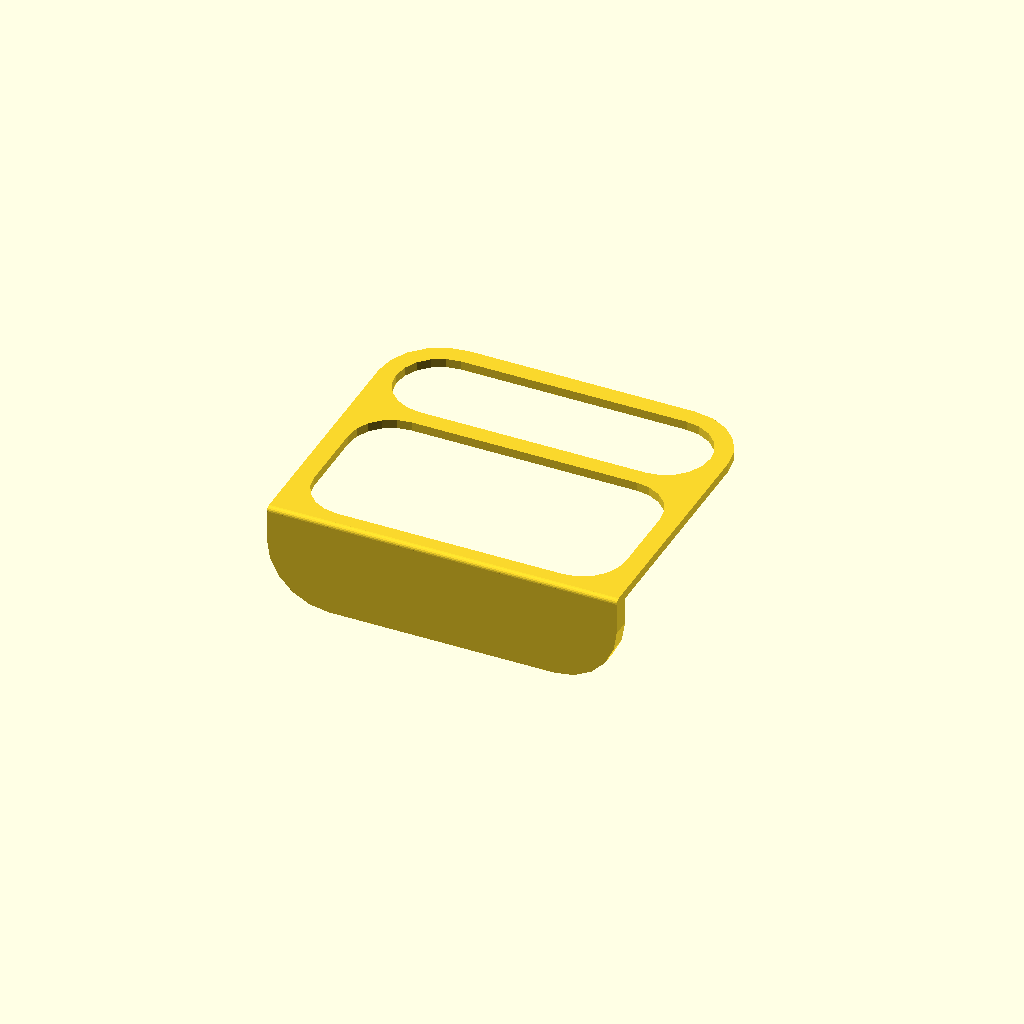
Cell 1 — every parameter at its default value.
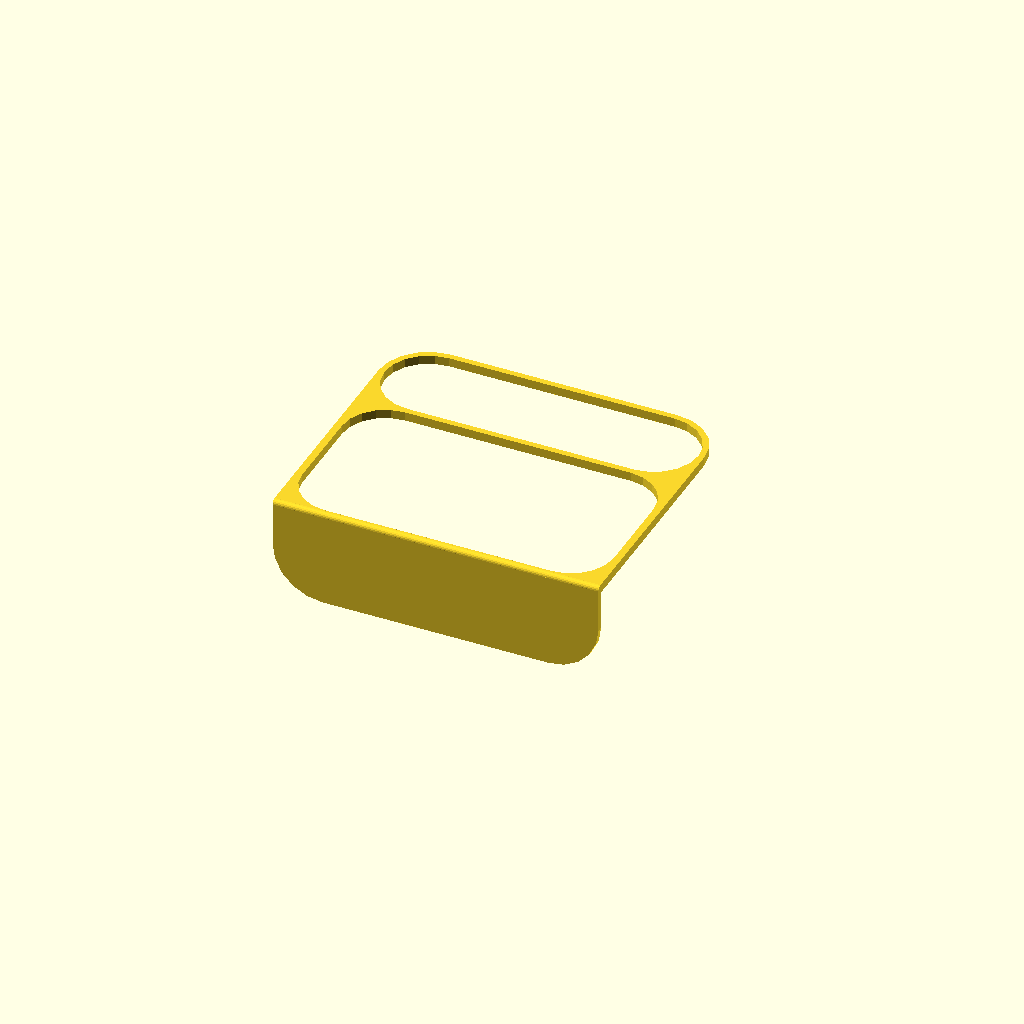
Cell 2 — preset "Pump".
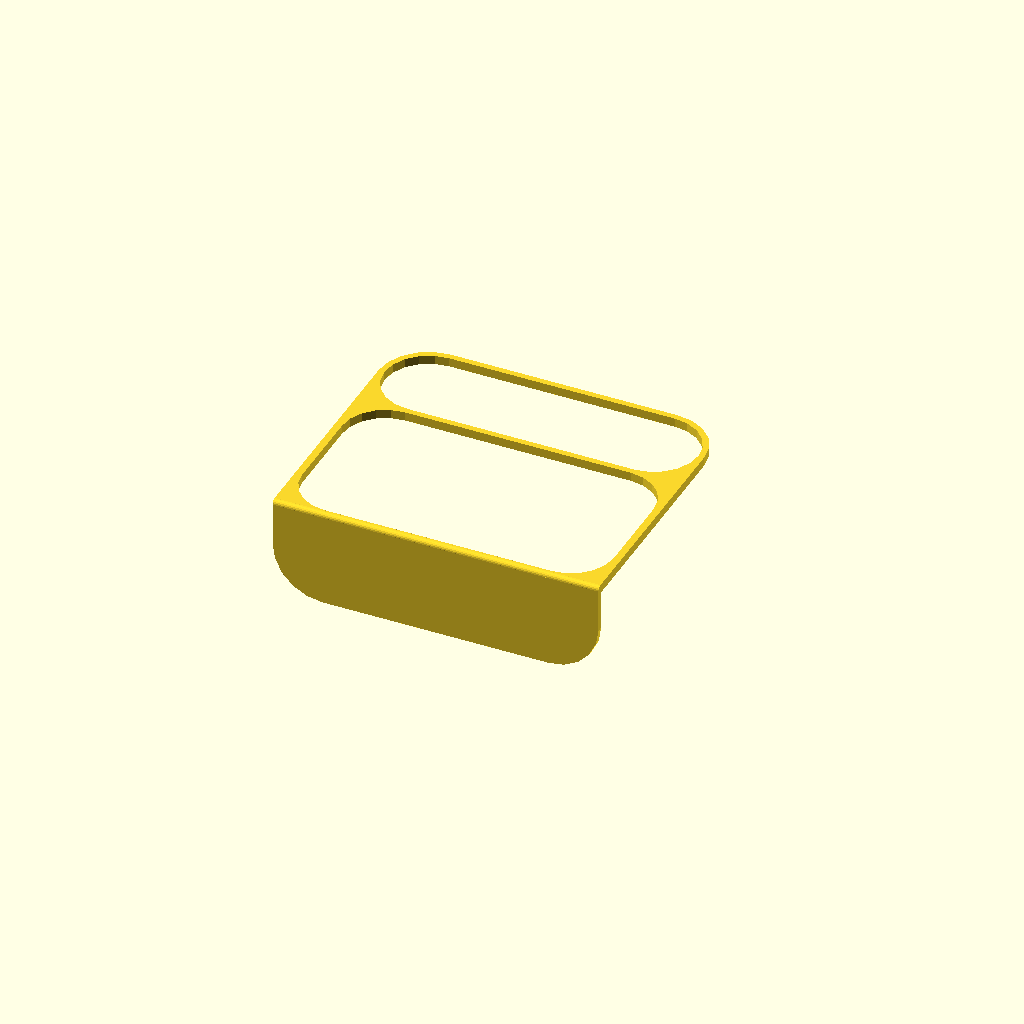
Cell 3: the "New set 1" preset from the model's presets file.
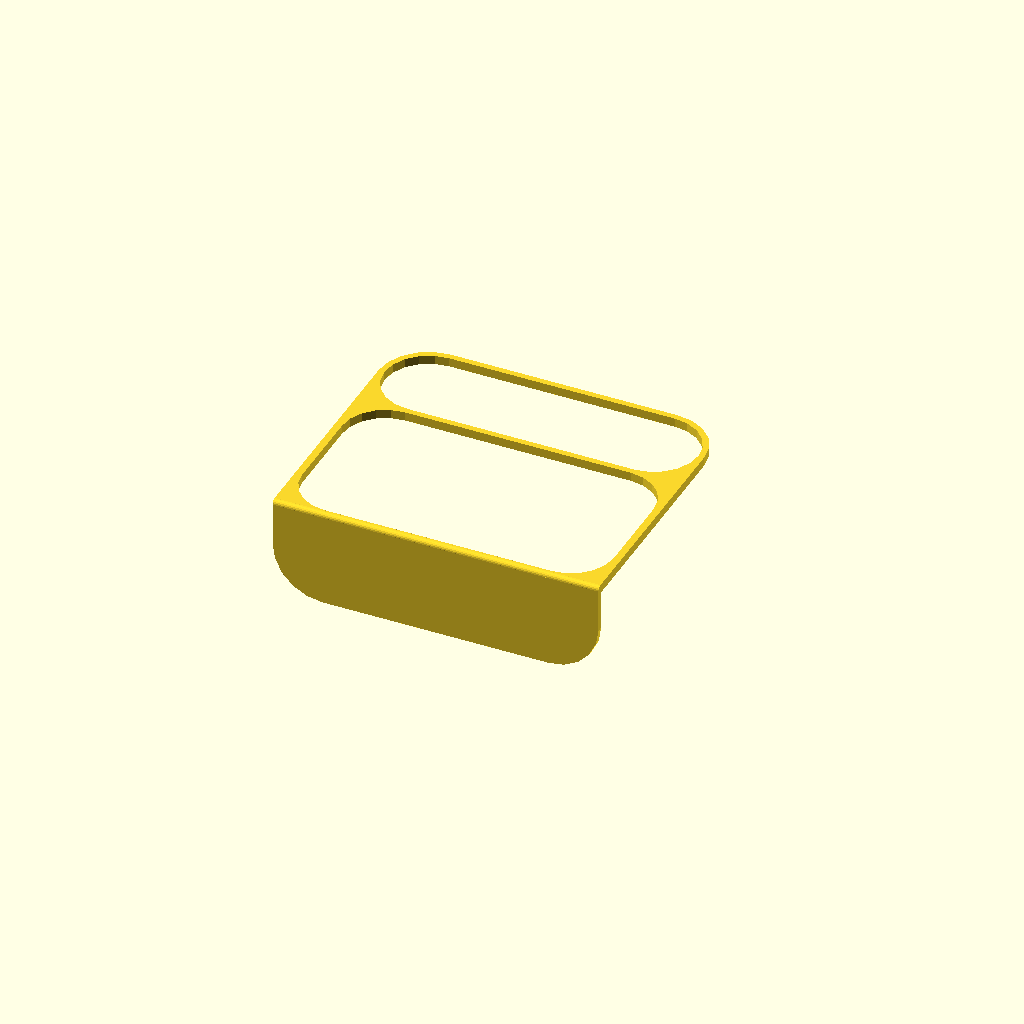
Cell 4 — preset "Neue Parameter Liste1".
One fixed orthographic camera (rotation 55°, 0°, 25°; colour scheme Cornfield) for every cell.
OpenSCAD source file BambuA1MiniShelfMount.scad:
rbFtDims=[52.5,14.5,1.5];
rbFtSpcng=0.2;
shlfDist=30;
shlfThck=15;
wallThck=3;

$fn=20;
crnrRad=rbFtDims.y/2+wallThck+rbFtSpcng;
ovDims=[rbFtDims.x+wallThck*2+rbFtSpcng*2,rbFtDims.y+rbFtSpcng+shlfDist+wallThck,rbFtDims.z];
cutOutWdth=shlfDist-wallThck-rbFtSpcng;

linear_extrude(ovDims.z) difference(){
  translate([crnrRad,-wallThck+ovDims.z/2,0]) offset(crnrRad) square(ovDims+[-crnrRad*2,-crnrRad+wallThck-ovDims.z/2]);
  translate([0,-crnrRad-wallThck+ovDims.z/2]) square([ovDims.x,crnrRad]);
  translate([ovDims.x/2,shlfDist+rbFtDims.y/2]) 
    hull() for(ix=[-1,1])
      translate([ix*(rbFtDims.x-rbFtDims.y)/2,0]) circle(d=rbFtDims.y+rbFtSpcng*2);
  //cutout
  translate([ovDims.x/2,cutOutWdth/2]) 
    hull() for(ix=[-1,1],iy=[-1,1])
      translate([ix*(rbFtDims.x-rbFtDims.y)/2,iy*(cutOutWdth/2-rbFtDims.y/2)]) circle(d=rbFtDims.y);
}

translate([0,-wallThck,ovDims.z/2]) rotate([-90,0,0]) 
  translate([crnrRad,0,0]) linear_extrude(wallThck) difference(){
    offset(crnrRad) square([ovDims.x-crnrRad*2,shlfThck-crnrRad+ovDims.z/2]);
    translate([-crnrRad,-crnrRad]) square([ovDims.x,crnrRad]);
}

translate([0,-wallThck+ovDims.z/2,ovDims.z/2]) rotate([0,90,0]) cylinder(d=rbFtDims.z,h=ovDims.x);
Customizer parameters (derived from the source; name, type, default, range or options):
rbFtDims: vector, default [52.5, 14.5, 1.5]
rbFtSpcng: number, default 0.2
shlfDist: number, default 30
shlfThck: number, default 15
wallThck: number, default 3
